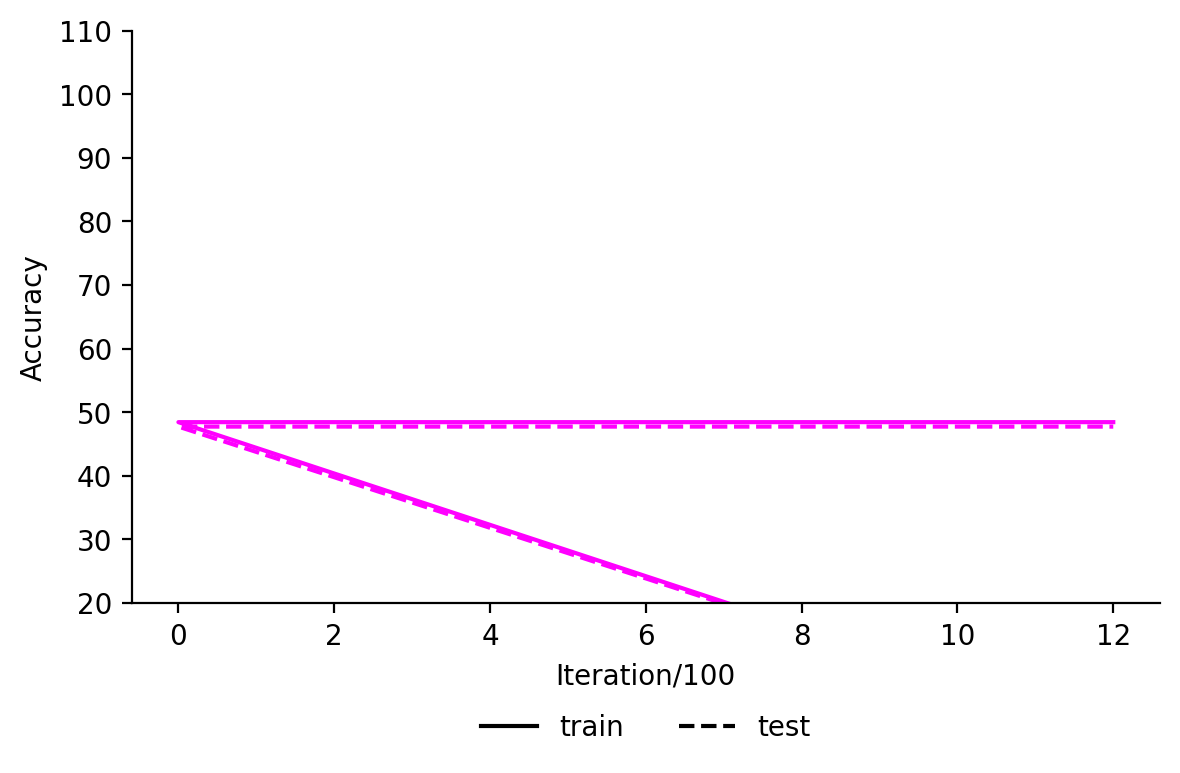

Source data for this figure (header and first rows):
, train_1, test_1
0, 0.0, 0.0
1, 0.0, 0.0
2, 0.0, 0.0
3, 0.0, 0.0
4, 0.0, 0.0
5, 0.0, 0.0
6, 0.0, 0.0
7, 0.0, 0.0
8, 0.0, 0.0
9, 0.0, 0.0
10, 0.0, 0.0
11, 0.0, 0.0
12, 0.0, 0.0
0, 48.43, 47.73
1, 48.43, 47.73
2, 48.43, 47.73
3, 48.43, 47.73
4, 48.43, 47.73
5, 48.43, 47.73
6, 48.43, 47.73
7, 48.43, 47.73
8, 48.43, 47.73
9, 48.43, 47.73
10, 48.43, 47.73
11, 48.43, 47.73
12, 48.43, 47.73
